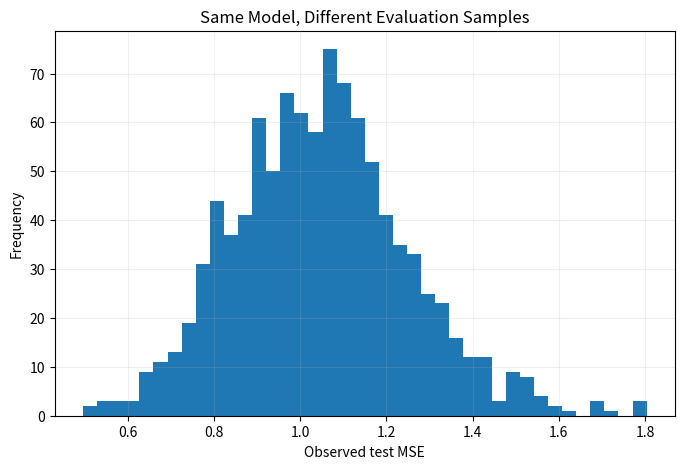
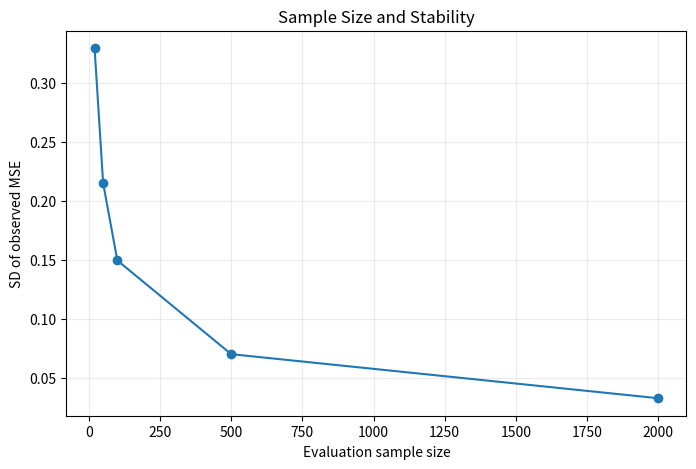
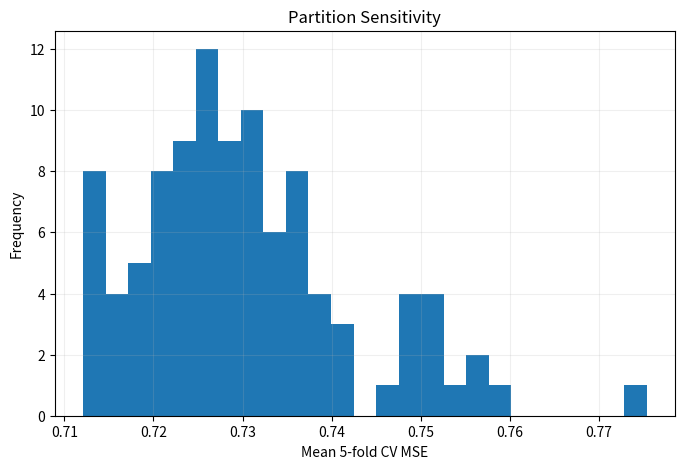
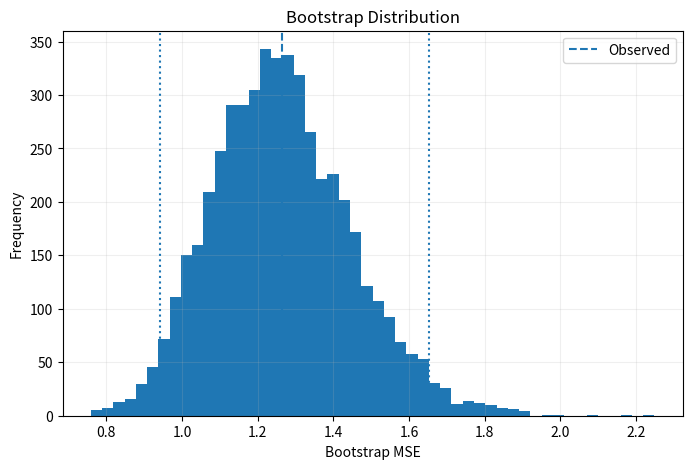
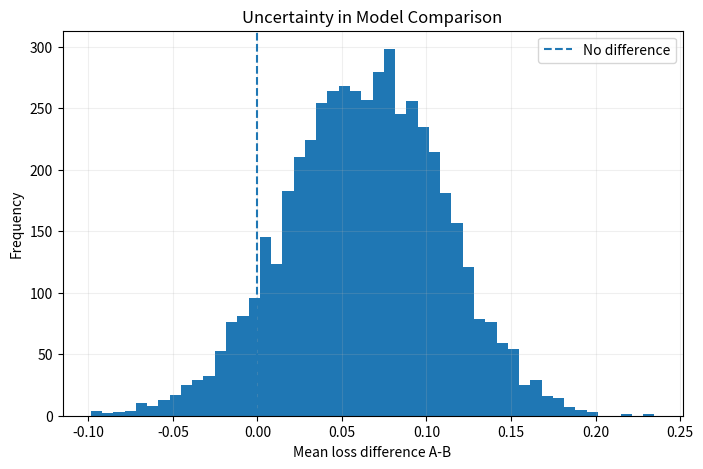

Generate these figures, in order, with matplotlib:
import numpy as np
import matplotlib.pyplot as plt
import platform, sys
print("Python :",sys.version.split()[0])
print("System :",platform.system(),platform.release())
print("Machine:",platform.machine())
print("NumPy  :",np.__version__)


rng=np.random.default_rng(42)
def truth(x): return 2*x+1
def model(x): return 1.9*x+1.2
def mse(y,p): return np.mean((y-p)**2)

scores=[]
for _ in range(1000):
    x=rng.normal(0,1,50)
    y=truth(x)+rng.normal(0,1,50)
    scores.append(mse(y,model(x)))
scores=np.array(scores)

print("Mean MSE:",scores.mean())
print("SD MSE  :",scores.std(ddof=1))
print("Range   :",scores.min(),scores.max())

plt.figure(figsize=(8,5))
plt.hist(scores,bins=40)
plt.xlabel("Observed test MSE"); plt.ylabel("Frequency")
plt.title("Same Model, Different Evaluation Samples")
plt.grid(alpha=.2); plt.show()


rng=np.random.default_rng(7)
sizes=[20,50,100,500,2000]; spread=[]
for n in sizes:
    est=[]
    for _ in range(1000):
        x=rng.normal(0,1,n)
        y=truth(x)+rng.normal(0,1,n)
        est.append(mse(y,model(x)))
    spread.append(np.std(est,ddof=1))
    print(n,spread[-1])

plt.figure(figsize=(8,5))
plt.plot(sizes,spread,marker="o")
plt.xlabel("Evaluation sample size")
plt.ylabel("SD of observed MSE")
plt.title("Sample Size and Stability")
plt.grid(alpha=.25); plt.show()


rng=np.random.default_rng(123)
n=180
x=rng.uniform(-3,3,n)
y=.5*x**3-x+rng.normal(0,.8,n)

def poly(xtr,ytr,d): return np.poly1d(np.polyfit(xtr,ytr,d))
def folds(n,k,seed):
    r=np.random.default_rng(seed)
    return np.array_split(r.permutation(n),k)

def cv(x,y,d,k=5,seed=1):
    fs=folds(len(x),k,seed); losses=[]
    for i in range(k):
        val=fs[i]
        train=np.concatenate([fs[j] for j in range(k) if j!=i])
        f=poly(x[train],y[train],d)
        losses.append(mse(y[val],f(x[val])))
    return np.array(losses)

s=cv(x,y,3,5,42)
print("Fold MSE:",np.round(s,4))
print("Mean:",s.mean())
print("Fold SD:",s.std(ddof=1))


for k in [3,5,10,20]:
    s=cv(x,y,3,k,42)
    print(f"K={k:>2} mean={s.mean():.4f} fold-SD={s.std(ddof=1):.4f}")


rep=[]
for seed in range(100):
    rep.append(cv(x,y,3,5,seed).mean())
rep=np.array(rep)
print("Mean:",rep.mean())
print("SD:",rep.std(ddof=1))
print("2.5%, 97.5%:",np.quantile(rep,[.025,.975]))

plt.figure(figsize=(8,5))
plt.hist(rep,bins=25)
plt.xlabel("Mean 5-fold CV MSE"); plt.ylabel("Frequency")
plt.title("Partition Sensitivity")
plt.grid(alpha=.2); plt.show()


rng=np.random.default_rng(99)
for n in [20,100,1000,10000]:
    u=[]
    for _ in range(1000):
        sample=rng.integers(0,n,n)
        u.append(len(np.unique(sample))/n)
    print(f"n={n:>5} mean unique fraction={np.mean(u):.4f}")


rng=np.random.default_rng(2026)
xt=rng.normal(0,1,120)
yt=truth(xt)+rng.normal(0,1,120)
loss=(yt-model(xt))**2
observed=loss.mean()

B=5000
boot=np.empty(B)
for b in range(B):
    boot[b]=rng.choice(loss,size=len(loss),replace=True).mean()

lo,hi=np.quantile(boot,[.025,.975])
print(f"Observed MSE={observed:.4f}")
print(f"Bootstrap 95% percentile interval=[{lo:.4f},{hi:.4f}]")

plt.figure(figsize=(8,5))
plt.hist(boot,bins=50)
plt.axvline(observed,linestyle="--",label="Observed")
plt.axvline(lo,linestyle=":"); plt.axvline(hi,linestyle=":")
plt.xlabel("Bootstrap MSE"); plt.ylabel("Frequency")
plt.title("Bootstrap Distribution")
plt.legend(); plt.grid(alpha=.2); plt.show()


rng=np.random.default_rng(17)
n=150
x2=rng.normal(0,1,n)
y2=truth(x2)+rng.normal(0,1,n)
pa=1.8*x2+1.1
pb=2.05*x2+.9
la=(y2-pa)**2
lb=(y2-pb)**2
d=la-lb
print("A MSE:",la.mean())
print("B MSE:",lb.mean())
print("Mean paired difference A-B:",d.mean())


mean_d=d.mean()
se=d.std(ddof=1)/np.sqrt(n)
print("Mean difference:",mean_d)
print("Approx. 95% interval:",(mean_d-1.96*se,mean_d+1.96*se))


rng=np.random.default_rng(18)
B=5000
bd=np.empty(B)
for b in range(B):
    idx=rng.integers(0,n,n)
    bd[b]=np.mean(la[idx]-lb[idx])
lo,hi=np.quantile(bd,[.025,.975])
print("Paired bootstrap interval:",(lo,hi))

plt.figure(figsize=(8,5))
plt.hist(bd,bins=50)
plt.axvline(0,linestyle="--",label="No difference")
plt.xlabel("Mean loss difference A-B"); plt.ylabel("Frequency")
plt.title("Uncertainty in Model Comparison")
plt.legend(); plt.grid(alpha=.2); plt.show()


rng=np.random.default_rng(1234)
true_loss=1.0
for count in [1,5,20,100,500]:
    winners=[]
    for _ in range(5000):
        observed=true_loss+rng.normal(0,.15,count)
        winners.append(observed.min())
    print(f"Candidates={count:>3} mean best observed loss={np.mean(winners):.4f}")


rng=np.random.default_rng(314)
xn=rng.uniform(-3,3,180)
yn=.5*xn**3-xn+rng.normal(0,.8,180)

outer=folds(len(xn),5,10)
degrees=[1,2,3,4,5,8]
outer_loss=[]; chosen=[]

for i in range(5):
    test=outer[i]
    train=np.concatenate([outer[j] for j in range(5) if j!=i])
    inner_scores=[]
    for degree in degrees:
        inner_scores.append(cv(xn[train],yn[train],degree,4,100+i).mean())
    best=degrees[int(np.argmin(inner_scores))]
    chosen.append(best)
    f=poly(xn[train],yn[train],best)
    outer_loss.append(mse(yn[test],f(xn[test])))

print("Chosen degrees:",chosen)
print("Outer losses:",np.round(outer_loss,4))
print("Nested CV estimate:",np.mean(outer_loss))


rates=[.10,.01,.001,.0001]
sizes=[100,1000,10000]
for p in rates:
    print(f"\nTrue failure probability={p:.4%}")
    for n in sizes:
        print(f"n={n:>5}: P(zero observed)={(1-p)**n:.6f}")


for n in [100,1000,10000,100000]:
    print(f"n={n:>6} -> approximate 95% upper failure rate={3/n:.4%}")
